Image classification data set "data" (ugoh0908/poker on GitHub). Class labels (38): 10 clover, 10 diamond, 10 heart, 10 spade, 1 diamond, 1 heart, 2 clover, 2 diamond, 2 heart, 2 spade, 3 clover, 3 heart, 4 clover, 4 diamond, 4 heart, 4 spade, 5 heart, 5 spade, 6 clover, 6 heart, 7 clover, 7 diamond, 7 heart, 7 spade, 8 clover, 9 clover, 9 diamond, 9 heart, 9 spade, J clover, K clover, K diamond, K heart, K spade, Q clover, Q diamond, Q heart, Q spade.

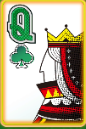
Label: Q clover

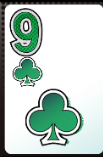
Label: 9 clover

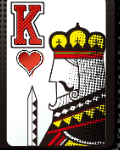
Label: K heart

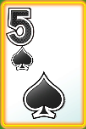
Label: 5 spade

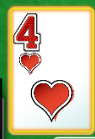
Label: 4 heart

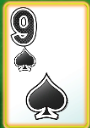
Label: 9 spade
